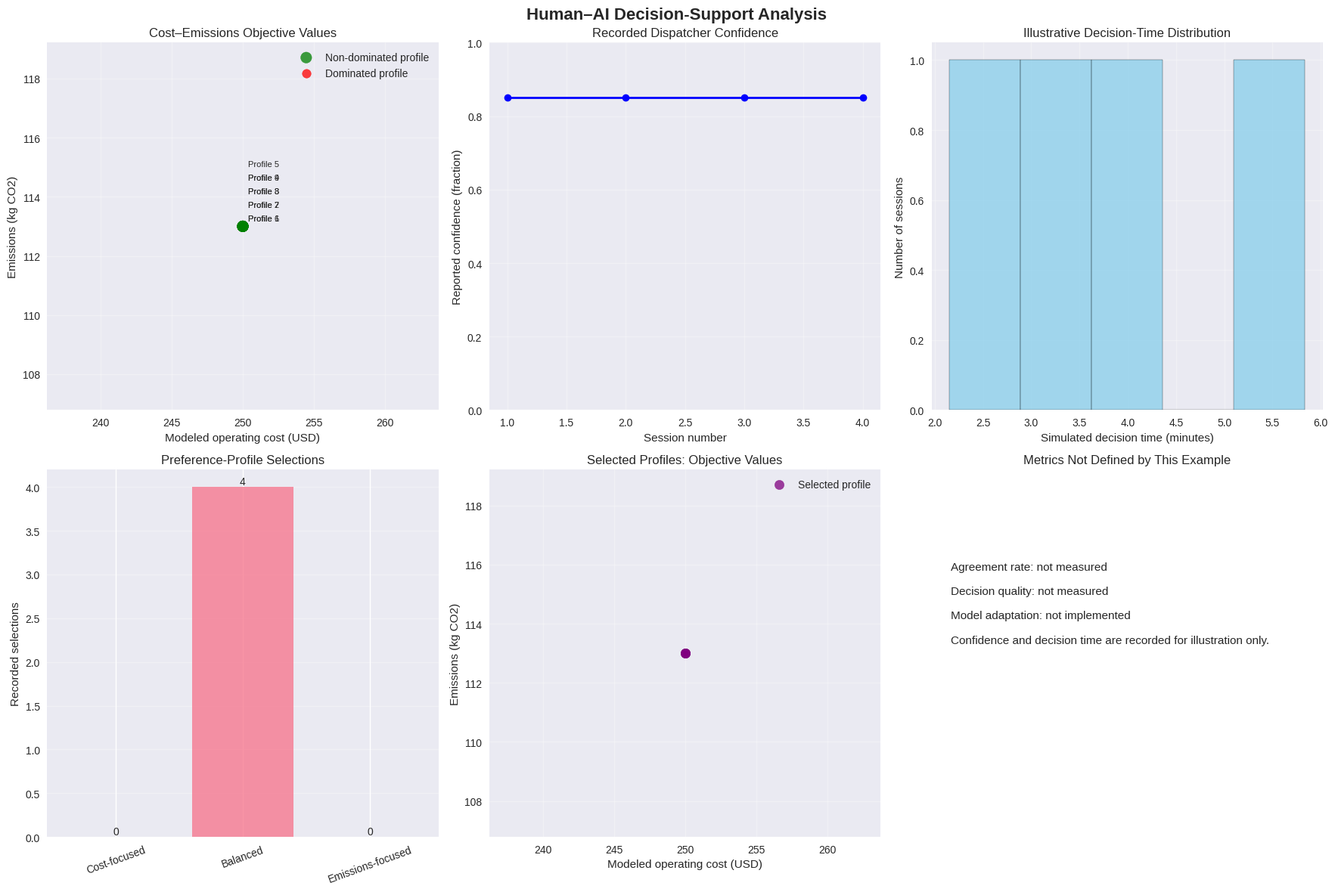

Reproduce this figure in Python.
from dataclasses import dataclass
from datetime import datetime
import random
from typing import Dict, List, Optional, Tuple

import matplotlib.pyplot as plt
import numpy as np
import seaborn as sns


plt.style.use("seaborn-v0_8")
sns.set_palette("husl")

# Fixed seeds make the simulated decision-time values reproducible.
np.random.seed(42)
random.seed(42)

@dataclass
class RoutingPlan:
    """Metrics and decision-support information for one recommendation profile."""

    id: int
    name: str
    routes: List[List[int]]
    total_distance: float
    total_emissions: float
    total_cost: float
    vehicles_used: int
    service_level: float
    explanation: str
    xai_notes: List[str]
    pros: List[str]
    cons: List[str]
    contextual_factors: Dict[str, str]


@dataclass
class CustomerContext:
    """Human-provided information about a customer."""

    id: int
    name: str
    priority_level: str
    special_requirements: List[str]
    relationship_importance: str
    delivery_preferences: Dict[str, str]
    historical_notes: str


@dataclass
class HumanDecision:
    """Record of one dispatcher's choice among recommendation profiles."""

    timestamp: datetime
    plans_considered: List[int]
    chosen_plan: int
    reasoning: str
    contextual_factors: List[str]
    confidence: float
    time_taken: float


class ExplainableAI:
    """Evaluate supplied routes and explain preference-labeled profiles."""

    def __init__(self, distances, emissions, customer_contexts):
        self.distances = np.asarray(distances, dtype=float)
        self.emissions = np.asarray(emissions, dtype=float)
        if self.distances.ndim != 2 or self.distances.shape[0] != self.distances.shape[1]:
            raise ValueError("The distance matrix must be square.")
        if self.emissions.shape != self.distances.shape:
            raise ValueError("Distance and emissions matrices must have the same shape.")

        self.customer_contexts = {customer.id: customer for customer in customer_contexts}
        self.learning_history = []

    def generate_pareto_plans(self, base_routes, weight_combinations):
        """Evaluate fixed routes and create profiles for supplied preference weights.

        The route metrics are independent of the weights: the weights describe
        recommendation emphasis and do not generate alternative routes.
        """
        if not weight_combinations:
            raise ValueError("At least one preference-weight pair is required.")

        for route in base_routes:
            if len(route) < 2:
                raise ValueError("Each route must contain at least two nodes.")
            if any(node < 0 or node >= self.distances.shape[0] for node in route):
                raise ValueError("A route contains a node outside the matrix dimensions.")

        total_distance = 0.0
        total_emissions = 0.0
        for route in base_routes:
            for from_node, to_node in zip(route, route[1:]):
                total_distance += self.distances[from_node, to_node]
                total_emissions += self.emissions[from_node, to_node]

        total_cost = 2.0 * total_distance
        plans = []

        for plan_id, (w_cost, w_emissions) in enumerate(weight_combinations):
            if w_cost < 0 or w_emissions < 0:
                raise ValueError("Preference weights must be non-negative.")
            if not np.isclose(w_cost + w_emissions, 1.0):
                raise ValueError("Each preference-weight pair must sum to 1.")

            name = self._get_plan_name(w_cost, w_emissions)
            explanation = self._generate_explanation(
                w_cost, w_emissions, total_distance, total_emissions, total_cost
            )
            xai_notes = self._generate_xai_notes(w_cost, w_emissions, base_routes)
            pros, cons = self._generate_pros_cons(w_cost, w_emissions)

            plans.append(
                RoutingPlan(
                    id=plan_id,
                    name=name,
                    routes=[route.copy() for route in base_routes],
                    total_distance=total_distance,
                    total_emissions=total_emissions,
                    total_cost=total_cost,
                    vehicles_used=len(base_routes),
                    service_level=0.95,
                    explanation=explanation,
                    xai_notes=xai_notes,
                    pros=pros,
                    cons=cons,
                    contextual_factors=self._analyze_contextual_factors(base_routes),
                )
            )

        return plans

    def _generate_explanation(
        self, w_cost, w_emissions, distance, emissions, cost
    ):
        """Explain the stated preference without implying that routes differ."""
        if w_cost > w_emissions:
            priority = "This profile emphasizes operating cost."
        elif w_emissions > w_cost:
            priority = "This profile emphasizes emissions."
        else:
            priority = "This profile gives equal emphasis to cost and emissions."

        return (
            f"{priority} The supplied routes have a total distance of {distance:.1f} km, "
            f"modeled operating cost of ${cost:.2f}, and emissions of {emissions:.1f} kg CO2. "
            "The preference weights label the profile; they do not change these route metrics."
        )

    def _generate_xai_notes(self, w_cost, w_emissions, routes):
        """Provide notes that distinguish modeled facts from customer context."""
        notes = []
        if w_cost > w_emissions:
            notes.append("Preference profile: cost receives greater emphasis than emissions.")
        elif w_emissions > w_cost:
            notes.append("Preference profile: emissions receive greater emphasis than cost.")
        else:
            notes.append("Preference profile: cost and emissions receive equal emphasis.")

        for route_index, route in enumerate(routes, start=1):
            customer_nodes = route[1:-1]
            notes.append(
                f"Route {route_index} visits {len(customer_nodes)} customer(s); "
                "the route sequence is supplied as input."
            )
            for node in customer_nodes:
                context = self.customer_contexts.get(node)
                if context is not None and context.priority_level == "high":
                    notes.append(
                        f"Customer {node} ({context.name}) is marked high priority in the context data."
                    )

        return notes

    def _generate_pros_cons(self, w_cost, w_emissions):
        """Describe the intended emphasis and its modeling limitation."""
        if w_cost > w_emissions:
            return (
                ["Makes cost the stated decision priority", "Uses an explicit cost metric"],
                ["Does not produce a different route", "Does not establish a cost–emissions trade-off"],
            )
        if w_emissions > w_cost:
            return (
                ["Makes emissions the stated decision priority", "Reports emissions explicitly"],
                ["Does not produce a different route", "Does not establish a cost–emissions trade-off"],
            )
        return (
            ["States a balanced preference", "Reports both objective metrics"],
            ["Does not produce a different route", "Does not establish a cost–emissions trade-off"],
        )

    def _get_plan_name(self, w_cost, w_emissions):
        """Assign a descriptive name to a preference profile."""
        if w_cost > 0.7:
            return "Cost-Focused Profile"
        if w_emissions > 0.7:
            return "Emissions-Focused Profile"
        if abs(w_cost - w_emissions) < 0.1:
            return "Balanced Profile"
        if w_cost > w_emissions:
            return "Cost-Weighted Profile"
        return "Emissions-Weighted Profile"

    def _analyze_contextual_factors(self, routes):
        """Summarize relevant customer context without treating it as a constraint."""
        priority_customers = []
        strategic_customers = []
        for route in routes:
            for node in route[1:-1]:
                context = self.customer_contexts.get(node)
                if context is not None:
                    if context.priority_level == "high":
                        priority_customers.append(node)
                    if context.relationship_importance == "strategic":
                        strategic_customers.append(node)

        factors = {}
        if priority_customers:
            factors["priority_customers"] = f"High-priority customer IDs: {priority_customers}"
        if strategic_customers:
            factors["strategic_customers"] = f"Strategic customer IDs: {strategic_customers}"
        return factors

    def learn_from_decision(self, decision: HumanDecision):
        """Record a decision for review; this demonstration does not adapt its model."""
        self.learning_history.append(decision)


class HumanDispatcher:
    """Apply a stated dispatcher preference and retain the decision record."""

    def __init__(self, name, experience_years, preferences):
        if preferences not in {"cost_focused", "eco_focused", "balanced"}:
            raise ValueError("Preference must be cost_focused, eco_focused, or balanced.")
        self.name = name
        self.experience_years = experience_years
        self.preferences = preferences
        self.decision_history = []
        self.knowledge_base = {
            "traffic_patterns": {"morning_rush": "7-9 AM", "evening_rush": "4-6 PM"},
            "weather_impact": {"rain": "increase_time_20%", "snow": "increase_time_50%"},
            "customer_insights": {},
        }

    def evaluate_plans(self, plans: List[RoutingPlan], current_context: Dict) -> HumanDecision:
        """Review the profiles and select according to the dispatcher's preference."""
        if not plans:
            raise ValueError("At least one recommendation profile is required.")

        print(f"\n{self.name} is reviewing {len(plans)} recommendation profiles.")
        for plan in plans:
            print(f"\nProfile {plan.id}: {plan.name}")
            print(
                f"  Cost: ${plan.total_cost:.2f}; emissions: "
                f"{plan.total_emissions:.1f} kg CO2; distance: {plan.total_distance:.1f} km"
            )
            print(f"  {plan.explanation}")
            for note in plan.xai_notes:
                print(f"  Note: {note}")
            print(f"  Considerations: {'; '.join(plan.pros[:2])}")
            print(f"  Limitations: {'; '.join(plan.cons[:2])}")

        chosen_plan = self._make_decision(plans, current_context)
        decision = HumanDecision(
            timestamp=datetime.now(),
            plans_considered=[plan.id for plan in plans],
            chosen_plan=chosen_plan.id,
            reasoning=self._generate_reasoning(chosen_plan, current_context),
            contextual_factors=list(current_context.keys()),
            confidence=0.85,
            time_taken=random.uniform(2, 8),
        )
        self.decision_history.append(decision)

        print(f"\nSelected profile: {chosen_plan.id} ({chosen_plan.name})")
        print(f"Reasoning: {decision.reasoning}")
        print(f"Reported confidence: {decision.confidence:.0%}")
        return decision

    def _make_decision(self, plans: List[RoutingPlan], context: Dict) -> RoutingPlan:
        """Select a profile using the stated preference; ties follow input order."""
        if self.preferences == "cost_focused":
            return min(plans, key=lambda plan: plan.total_cost)
        if self.preferences == "eco_focused":
            return min(plans, key=lambda plan: plan.total_emissions)

        for plan in plans:
            if "Balanced" in plan.name:
                return plan
        return plans[len(plans) // 2]

    def _generate_reasoning(self, plan: RoutingPlan, context: Dict) -> str:
        """Summarize the selection criterion and the context considered."""
        if self.preferences == "cost_focused":
            parts = [f"Cost preference selected the lowest reported cost (${plan.total_cost:.2f})."]
        elif self.preferences == "eco_focused":
            parts = [
                f"Emissions preference selected the lowest reported emissions "
                f"({plan.total_emissions:.1f} kg CO2)."
            ]
        else:
            parts = ["Balanced preference selected the balanced recommendation profile."]

        if "weather" in context:
            parts.append(f"Weather context supplied: {context['weather']}.")
        if "traffic" in context:
            parts.append(f"Traffic context supplied: {context['traffic']}.")
        parts.append(f"Dispatcher experience: {self.experience_years} years.")
        return " ".join(parts)


class SymbioticPartnership:
    """Coordinate profile generation, human review, and decision recording."""

    def __init__(self, ai_system: ExplainableAI, human_dispatcher: HumanDispatcher):
        self.ai_system = ai_system
        self.human_dispatcher = human_dispatcher
        self.partnership_history = []
        self.trust_metrics = {
            "agreement_rate": None,
            "confidence_trend": [],
            "decision_quality": None,
        }

    def collaborative_decision_session(self, base_routes, current_context):
        """Run one decision session and return the decision and selected profile."""
        print("\n" + "=" * 60)
        print("HUMAN–AI COLLABORATIVE DECISION SESSION")
        print("=" * 60)
        print(f"Dispatcher: {self.human_dispatcher.name}")
        print(f"Experience: {self.human_dispatcher.experience_years} years")
        print(f"Context supplied: {current_context}")

        weight_combinations = [(0.8, 0.2), (0.5, 0.5), (0.2, 0.8)]
        plans = self.ai_system.generate_pareto_plans(base_routes, weight_combinations)
        print("\nProfiles evaluated (all use the same supplied routes):")
        for plan in plans:
            print(
                f"  {plan.id}: {plan.name} — ${plan.total_cost:.2f}, "
                f"{plan.total_emissions:.1f} kg CO2"
            )

        decision = self.human_dispatcher.evaluate_plans(plans, current_context)
        self.ai_system.learn_from_decision(decision)
        chosen_plan = next(plan for plan in plans if plan.id == decision.chosen_plan)

        self.partnership_history.append(
            {
                "timestamp": decision.timestamp,
                "plans_generated": len(plans),
                "chosen_plan": decision.chosen_plan,
                "human_confidence": decision.confidence,
                "decision_time": decision.time_taken,
                "context": current_context.copy(),
            }
        )
        self._update_trust_metrics()
        return decision, chosen_plan

    def _update_trust_metrics(self):
        """Track confidence while leaving undefined metrics explicitly unavailable."""
        recent_sessions = self.partnership_history[-5:]
        self.trust_metrics["confidence_trend"] = [
            session["human_confidence"] for session in recent_sessions
        ]

    def get_partnership_summary(self) -> Dict:
        """Summarize observed sessions without inventing quality or agreement scores."""
        sessions = self.partnership_history
        return {
            "total_sessions": len(sessions),
            "avg_confidence": float(np.mean([s["human_confidence"] for s in sessions]))
            if sessions
            else 0.0,
            "avg_decision_time": float(np.mean([s["decision_time"] for s in sessions]))
            if sessions
            else 0.0,
            "trust_metrics": self.trust_metrics,
        }

print("=" * 60)
print("HUMAN–AI DECISION-SUPPORT SETUP")
print("=" * 60)

distances = [
    [0, 12, 18, 15, 22, 25, 20],
    [12, 0, 8, 14, 12, 30, 25],
    [18, 8, 0, 10, 6, 22, 18],
    [15, 14, 10, 0, 8, 18, 15],
    [22, 12, 6, 8, 0, 16, 12],
    [25, 30, 22, 18, 16, 0, 14],
    [20, 25, 18, 15, 12, 14, 0],
]

emissions = [
    [0, 10, 15, 12, 20, 28, 18],
    [10, 0, 6, 12, 10, 25, 20],
    [15, 6, 0, 8, 5, 18, 14],
    [12, 12, 8, 0, 6, 15, 12],
    [20, 10, 5, 6, 0, 12, 10],
    [28, 25, 18, 15, 12, 0, 11],
    [18, 20, 14, 12, 10, 11, 0],
]

customer_contexts = [
    CustomerContext(
        id=1,
        name="TechCorp",
        priority_level="high",
        special_requirements=["morning_delivery", "fragile_items"],
        relationship_importance="strategic",
        delivery_preferences={"time_window": "8-10 AM", "packaging": "eco-friendly"},
        historical_notes="Key strategic partner; sensitive to delays.",
    ),
    CustomerContext(
        id=2,
        name="RetailMart",
        priority_level="medium",
        special_requirements=["standard_delivery"],
        relationship_importance="regular",
        delivery_preferences={"time_window": "flexible", "packaging": "standard"},
        historical_notes="Regular customer with flexible scheduling.",
    ),
    CustomerContext(
        id=3,
        name="GreenStore",
        priority_level="high",
        special_requirements=["eco_certified", "carbon_neutral"],
        relationship_importance="strategic",
        delivery_preferences={"time_window": "9-11 AM", "vehicle": "electric_only"},
        historical_notes="Sustainability-focused partner.",
    ),
    CustomerContext(
        id=4,
        name="OfficeSupply",
        priority_level="low",
        special_requirements=["bulk_delivery"],
        relationship_importance="occasional",
        delivery_preferences={"time_window": "afternoon", "packaging": "standard"},
        historical_notes="Occasional bulk orders; flexible on timing.",
    ),
    CustomerContext(
        id=5,
        name="FoodChain",
        priority_level="high",
        special_requirements=["temperature_control", "time_sensitive"],
        relationship_importance="strategic",
        delivery_preferences={"time_window": "6-8 AM", "packaging": "refrigerated"},
        historical_notes="Food-service partner with time-sensitive deliveries.",
    ),
    CustomerContext(
        id=6,
        name="FashionHub",
        priority_level="medium",
        special_requirements=["premium_service"],
        relationship_importance="regular",
        delivery_preferences={"time_window": "10 AM-12 PM", "packaging": "premium"},
        historical_notes="Retailer with premium-service expectations.",
    ),
]

print("Customer context records:")
for context in customer_contexts:
    print(
        f"  {context.name} (ID {context.id}): {context.priority_level} priority, "
        f"{context.relationship_importance} relationship"
    )

base_routes = [
    [0, 1, 3, 5, 0],
    [0, 2, 4, 6, 0],
]

print(f"\nSupplied route structure: {len(base_routes)} routes")
for route_index, route in enumerate(base_routes, start=1):
    node_names = ["Depot" if node == 0 else f"C{node}" for node in route]
    print(f"  Route {route_index}: {' -> '.join(node_names)}")

ai_system = ExplainableAI(distances, emissions, customer_contexts)
human_dispatcher = HumanDispatcher(
    name="Sarah Chen",
    experience_years=12,
    preferences="balanced",
)
partnership = SymbioticPartnership(ai_system, human_dispatcher)

print("\nDecision-support components are ready.")
print(f"  AI component: route-metric evaluation and explanations")
print(f"  Dispatcher: {human_dispatcher.name}, {human_dispatcher.experience_years} years of experience")
print(f"  Stated preference: {human_dispatcher.preferences}")

print("\n" + "=" * 60)
print("COLLABORATIVE DECISION SESSION")
print("=" * 60)

current_context = {
    "weather": "clear",
    "traffic": "moderate",
    "time_of_day": "morning",
    "special_events": "none",
    "driver_availability": "full",
}

decision, chosen_plan = partnership.collaborative_decision_session(
    base_routes, current_context
)

print("\nSession result")
print(f"  Selected profile: {chosen_plan.name}")
print(f"  Total cost: ${chosen_plan.total_cost:.2f}")
print(f"  Total emissions: {chosen_plan.total_emissions:.1f} kg CO2")
print(f"  Total distance: {chosen_plan.total_distance:.1f} km")
print(f"  Vehicles represented: {chosen_plan.vehicles_used}")
print(f"  Illustrative service-level assumption: {chosen_plan.service_level:.0%}")
print(f"  Dispatcher confidence: {decision.confidence:.0%}")
print(f"  Simulated decision time: {decision.time_taken:.1f} minutes")

print("\n" + "=" * 60)
print("MULTIPLE SESSIONS: DECISION RECORDS")
print("=" * 60)

scenarios = [
    {
        "context": {
            "weather": "rain",
            "traffic": "heavy",
            "time_of_day": "morning",
            "special_events": "none",
        },
        "description": "Rainy morning with heavy traffic",
    },
    {
        "context": {
            "weather": "clear",
            "traffic": "light",
            "time_of_day": "afternoon",
            "special_events": "none",
        },
        "description": "Clear afternoon with light traffic",
    },
    {
        "context": {
            "weather": "snow",
            "traffic": "moderate",
            "time_of_day": "evening",
            "special_events": "holidays",
        },
        "description": "Snowy evening during a holiday period",
    },
]

for session_number, scenario in enumerate(scenarios, start=2):
    print(f"\n--- Session {session_number}: {scenario['description']} ---")
    session_decision, session_plan = partnership.collaborative_decision_session(
        base_routes, scenario["context"]
    )
    print(f"Selected profile: {session_plan.name}")
    print(
        f"Cost: ${session_plan.total_cost:.2f}; "
        f"emissions: {session_plan.total_emissions:.1f} kg CO2"
    )
    print(
        f"Reported confidence: {session_decision.confidence:.0%}; "
        f"simulated decision time: {session_decision.time_taken:.1f} minutes"
    )

summary = partnership.get_partnership_summary()
print("\nSession summary")
print(f"  Recorded sessions: {summary['total_sessions']}")
print(f"  Mean reported confidence: {summary['avg_confidence']:.1%}")
print(f"  Mean simulated decision time: {summary['avg_decision_time']:.1f} minutes")
print("  Agreement rate: not measured in this example")
print("  Decision quality: not measured in this example")
print("  Learning: decisions are recorded but do not update the recommendation model")
print(f"  Recent confidence observations: {summary['trust_metrics']['confidence_trend']}")

fig, axes = plt.subplots(2, 3, figsize=(18, 12))
fig.suptitle("Human–AI Decision-Support Analysis", fontsize=16, fontweight="bold")

# Compare the objective values of the preference profiles.
ax1 = axes[0, 0]
sample_plans = ai_system.generate_pareto_plans(
    base_routes,
    [
        (0.9, 0.1),
        (0.8, 0.2),
        (0.7, 0.3),
        (0.6, 0.4),
        (0.5, 0.5),
        (0.4, 0.6),
        (0.3, 0.7),
        (0.2, 0.8),
        (0.1, 0.9),
    ],
)

pareto_indices = []
for i, plan in enumerate(sample_plans):
    dominated = any(
        other.total_cost <= plan.total_cost
        and other.total_emissions <= plan.total_emissions
        and (
            other.total_cost < plan.total_cost
            or other.total_emissions < plan.total_emissions
        )
        for j, other in enumerate(sample_plans)
        if i != j
    )
    if not dominated:
        pareto_indices.append(i)

costs = [plan.total_cost for plan in sample_plans]
emissions_values = [plan.total_emissions for plan in sample_plans]
is_frontier = [i in pareto_indices for i in range(len(sample_plans))]
ax1.scatter(
    costs,
    emissions_values,
    c=["green" if value else "red" for value in is_frontier],
    s=[110 if value else 70 for value in is_frontier],
    alpha=0.75,
    label="Non-dominated profile",
)
ax1.scatter([], [], c="red", s=70, alpha=0.75, label="Dominated profile")
for index, plan in enumerate(sample_plans):
    ax1.annotate(
        f"Profile {index + 1}",
        (costs[index], emissions_values[index]),
        xytext=(5, 5 + 13 * (index % 5)),
        textcoords="offset points",
        fontsize=8,
    )
ax1.set_xlabel("Modeled operating cost (USD)")
ax1.set_ylabel("Emissions (kg CO2)")
ax1.set_title("Cost–Emissions Objective Values")
ax1.legend()
ax1.grid(True, alpha=0.3)

# Confidence is a recorded illustrative input, not a trust or quality measure.
ax2 = axes[0, 1]
sessions = list(range(1, len(partnership.partnership_history) + 1))
confidences = [
    session["human_confidence"] for session in partnership.partnership_history
]
ax2.plot(sessions, confidences, "bo-", linewidth=2, markersize=7)
ax2.set_xlabel("Session number")
ax2.set_ylabel("Reported confidence (fraction)")
ax2.set_title("Recorded Dispatcher Confidence")
ax2.set_ylim(0, 1)
ax2.grid(True, alpha=0.3)

ax3 = axes[0, 2]
decision_times = [
    session["decision_time"] for session in partnership.partnership_history
]
ax3.hist(decision_times, bins=5, alpha=0.75, edgecolor="black", color="skyblue")
ax3.set_xlabel("Simulated decision time (minutes)")
ax3.set_ylabel("Number of sessions")
ax3.set_title("Illustrative Decision-Time Distribution")
ax3.grid(True, alpha=0.3)

ax4 = axes[1, 0]
chosen_ids = [
    session["chosen_plan"] for session in partnership.partnership_history
]
plan_counts = [chosen_ids.count(i) for i in range(3)]
plan_labels = ["Cost-focused", "Balanced", "Emissions-focused"]
bars = ax4.bar(plan_labels, plan_counts, alpha=0.75)
ax4.set_ylabel("Recorded selections")
ax4.set_title("Preference-Profile Selections")
ax4.tick_params(axis="x", rotation=20)
ax4.grid(True, axis="y", alpha=0.3)
for bar, count in zip(bars, plan_counts):
    ax4.text(
        bar.get_x() + bar.get_width() / 2,
        bar.get_height(),
        str(count),
        ha="center",
        va="bottom",
    )

ax5 = axes[1, 1]
chosen_plans = [
    next(plan for plan in sample_plans if plan.id == plan_id)
    for plan_id in chosen_ids
]
if chosen_plans:
    ax5.scatter(
        [plan.total_cost for plan in chosen_plans],
        [plan.total_emissions for plan in chosen_plans],
        c="purple",
        s=80,
        alpha=0.75,
        label="Selected profile",
    )
    ax5.legend()
else:
    ax5.text(0.5, 0.5, "No recorded selections", ha="center", va="center")
ax5.set_xlabel("Modeled operating cost (USD)")
ax5.set_ylabel("Emissions (kg CO2)")
ax5.set_title("Selected Profiles: Objective Values")
ax5.grid(True, alpha=0.3)

ax6 = axes[1, 2]
ax6.axis("off")
ax6.set_title("Metrics Not Defined by This Example")
ax6.text(
    0.05,
    0.75,
    "Agreement rate: not measured\n\n"
    "Decision quality: not measured\n\n"
    "Model adaptation: not implemented\n\n"
    "Confidence and decision time are recorded for illustration only.",
    transform=ax6.transAxes,
    va="top",
    fontsize=11,
)

plt.tight_layout()
plt.show()

print("\n" + "=" * 60)
print("INTERPRETING THE DECISION-SUPPORT EXAMPLE")
print("=" * 60)

print("\n1. ROUTE METRICS")
print("   Distance, cost, and emissions are calculated from the supplied route arcs.")
print("   The cost assumption is a constant rate of $2 per kilometer.")

print("\n2. RECOMMENDATION PROFILES")
print("   Preference weights label the profiles; they do not alter the route sequence.")
print("   Therefore, the profiles do not represent distinct optimized routing plans.")

print("\n3. CONTEXT AND HUMAN JUDGMENT")
print("   Customer, weather, and traffic information can inform dispatcher reasoning.")
print("   Those factors are not encoded as route constraints or metric adjustments here.")

print("\n4. DECISION RECORDS")
print(f"   Sessions recorded: {summary['total_sessions']}")
print(f"   Mean reported confidence: {summary['avg_confidence']:.1%}")
print(f"   Mean simulated decision time: {summary['avg_decision_time']:.1f} minutes")
print("   These records alone do not establish trust, agreement, or decision quality.")

print("\n5. MODEL LIMITS")
print("   No route search, vehicle-capacity constraints, time windows, or fleet choices are modeled.")
print("   The learning history records choices but does not modify future recommendations.")
print("   A genuine cost–emissions frontier requires candidate routes with differing objective values.")
